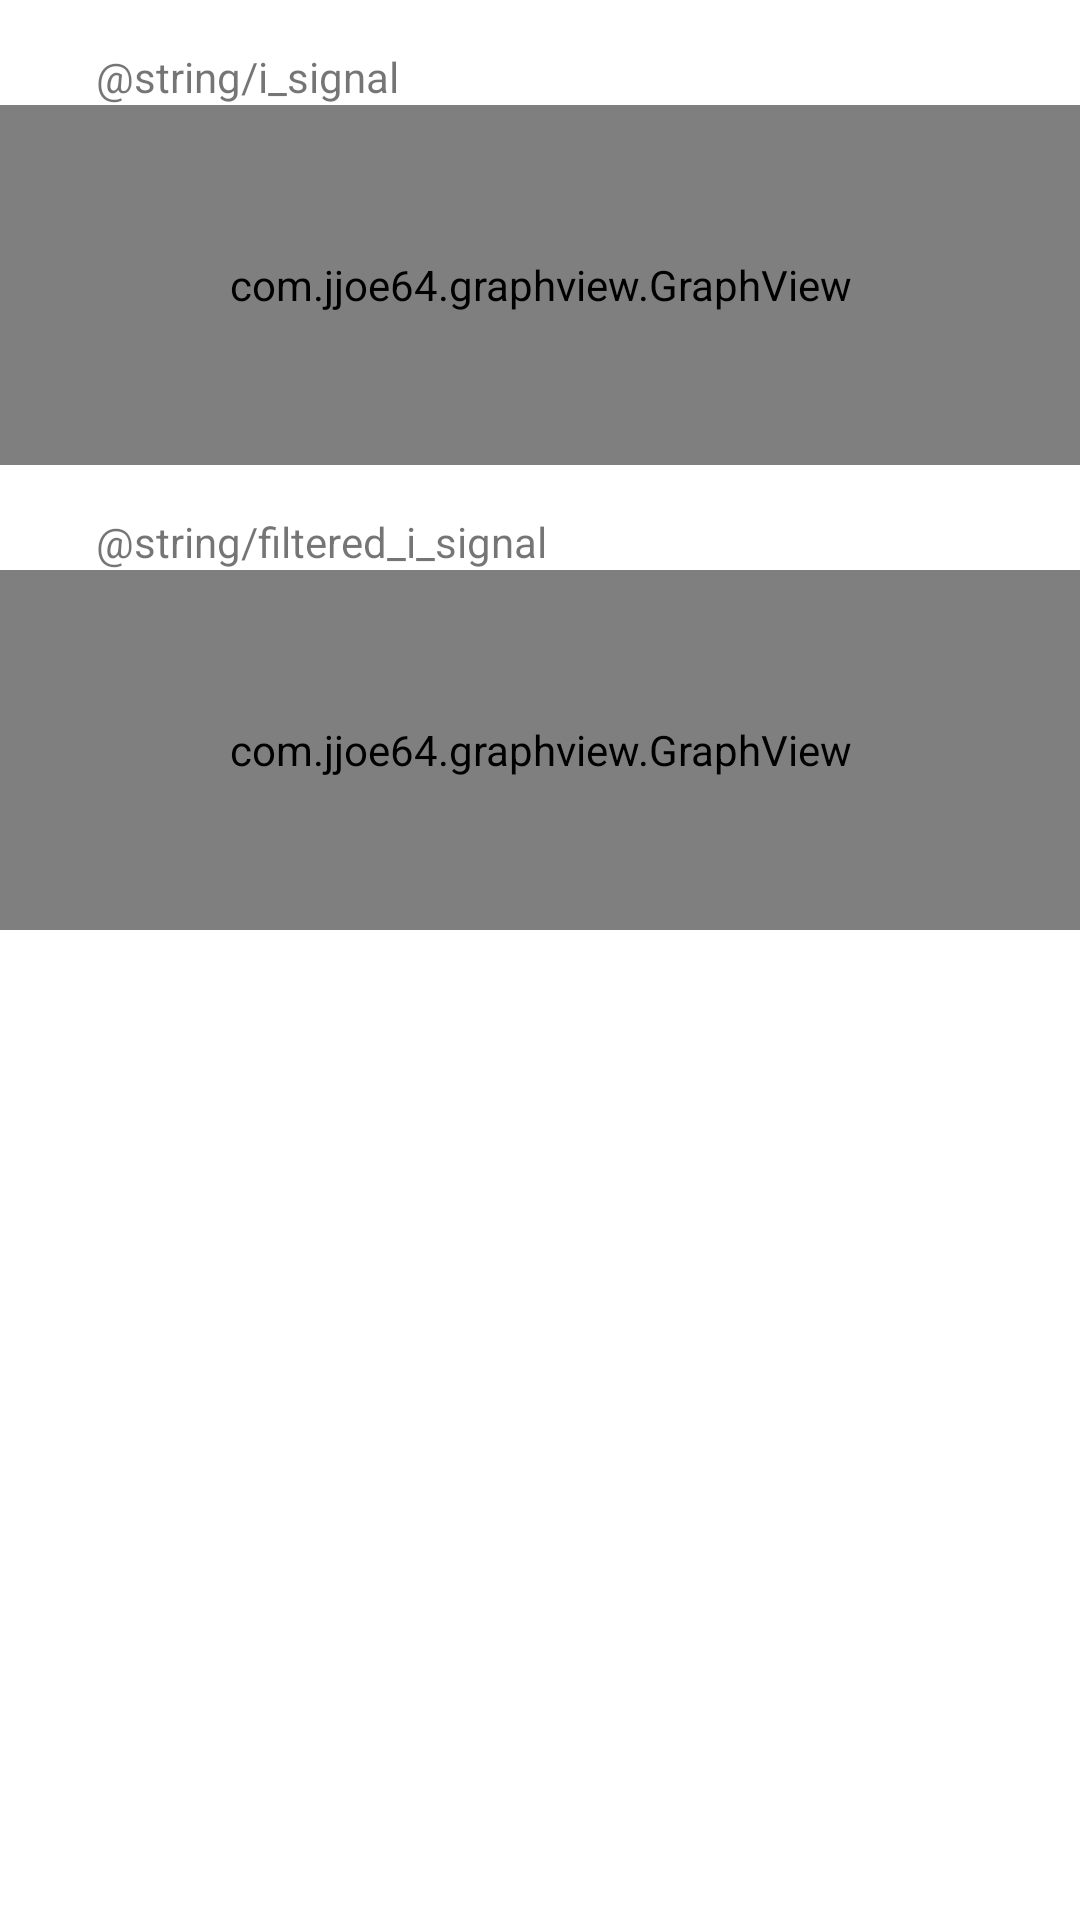

Write the Android layout XML for this screen, with the resource values it uses.
<!-- AndroidManifest.xml: application theme AppTheme -->
<!-- res/layout/ichannel_fragment.xml -->
<?xml version="1.0" encoding="utf-8"?>
<androidx.constraintlayout.widget.ConstraintLayout xmlns:android="http://schemas.android.com/apk/res/android"
    xmlns:tools="http://schemas.android.com/tools"
    android:layout_width="match_parent"
    android:layout_height="match_parent"
    xmlns:app="http://schemas.android.com/apk/res-auto"
    tools:context=".ui.demodulator.filter.ichannel.IChannelFragment">

    <TextView
        android:id="@+id/i_signal_label"
        android:layout_width="match_parent"
        android:layout_height="wrap_content"
        android:layout_marginStart="@dimen/margin_start_graph_label"
        android:layout_marginTop="16dp"
        android:text="@string/i_signal"
        app:layout_constraintTop_toTopOf="parent" />

    <com.jjoe64.graphview.GraphView
        android:id="@+id/i_signal_chart"
        android:layout_width="match_parent"
        android:layout_height="@dimen/height_graph_signal"
        app:layout_constraintTop_toBottomOf="@id/i_signal_label" />

    <TextView
        android:id="@+id/filtered_i_signal_label"
        android:layout_width="match_parent"
        android:layout_height="wrap_content"
        android:layout_marginStart="@dimen/margin_start_graph_label"
        android:layout_marginTop="16dp"
        android:text="@string/filtered_i_signal"
        app:layout_constraintTop_toBottomOf="@id/i_signal_chart" />

    <com.jjoe64.graphview.GraphView
        android:id="@+id/filtered_i_signal_chart"
        android:layout_width="match_parent"
        android:layout_height="@dimen/height_graph_signal"
        app:layout_constraintTop_toBottomOf="@id/filtered_i_signal_label" />

</androidx.constraintlayout.widget.ConstraintLayout>
<!-- resources referenced by this layout -->
<resources>
  <dimen name="height_graph_signal">120dp</dimen>
  <dimen name="margin_start_graph_label">32dp</dimen>
  <style name="AppTheme" parent="Theme.MaterialComponents.Light.DarkActionBar">
          
          <item name="colorPrimary">@color/colorPrimary</item>
          <item name="colorPrimaryDark">@color/colorPrimaryDark</item>
          <item name="colorAccent">@color/colorAccent</item>
          <item name="android:navigationBarColor">@color/colorPrimaryDark</item>
  
      </style>
  <color name="colorPrimary">#0054a5</color>
  <color name="colorPrimaryDark">#01376F</color>
  <color name="colorAccent">#0054a5</color>
</resources>
